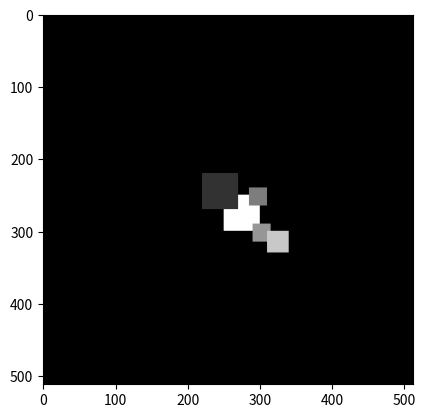

Recreate this plot in Python.

import numpy as np

from matplotlib import pyplot as plt

#Generate random array of zeros 512 rows and 512 columns

img = np.zeros((512,512))

#create white box an array [value] is the no. of values and determine the intensity, reshape it into rows and columns

box1 = np.array([255]*50*50).reshape(50,50)
box2 = np.array([150]*25*25).reshape(25,25)
box3 = np.array([125]*25*25).reshape(25,25)
box4 = np.array([50]*50*50).reshape(50,50)
box5 = np.array([200]*30*30).reshape(30,30)

#Generate specific x-y coordinates 

x1=250
y1=250
x2=290
y2=290
x3=240
y3=285
x4=220
y4=220
x5=300
y5=310

#Replace part of original image with white box

img[x1:x1+50, y1:y1+50] = box1
img[x2:x2+25, y2:y2+25] = box2
img[x3:x3+25, y3:y3+25] = box3
img[x4:x4+50, y4:y4+50] = box4
img[x5:x5+30, y5:y5+30] = box5

#plot in gray scale

plt.imshow(img, cmap="gray")
plt.show()


